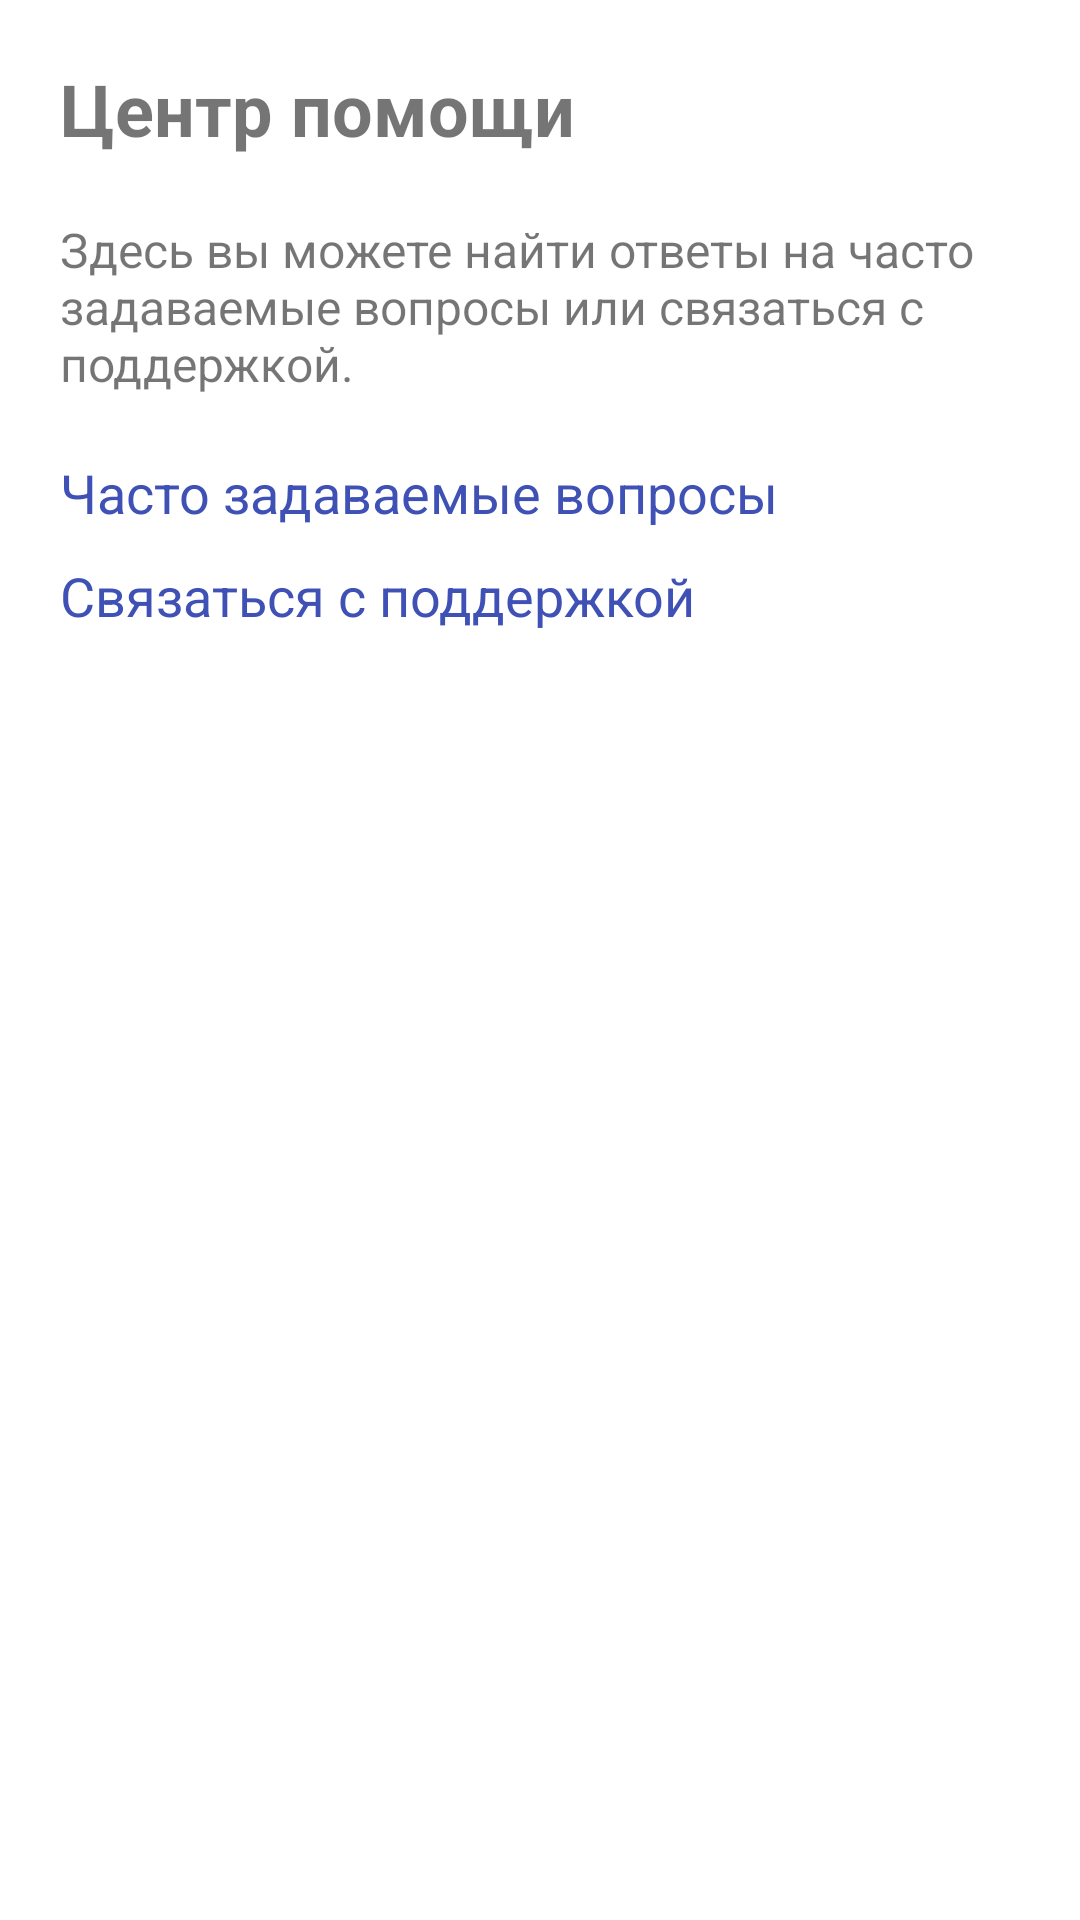

Produce the Android XML layout that renders to this screen, including the resource entries it uses.
<!-- AndroidManifest.xml: application theme Theme.Courses -->
<!-- res/layout/fragment_help.xml -->
<?xml version="1.0" encoding="utf-8"?>
<LinearLayout xmlns:android="http://schemas.android.com/apk/res/android"
    android:layout_width="match_parent"
    android:layout_height="match_parent"
    android:orientation="vertical"
    android:padding="20dp">

    <TextView
        android:layout_width="wrap_content"
        android:layout_height="wrap_content"
        android:text="Центр помощи"
        android:textSize="24sp"
        android:textStyle="bold"
        android:layout_marginBottom="20dp"/>

    <TextView
        android:layout_width="wrap_content"
        android:layout_height="wrap_content"
        android:text="Здесь вы можете найти ответы на часто задаваемые вопросы или связаться с поддержкой."
        android:textSize="16sp"
        android:layout_marginBottom="20dp"/>

    <TextView
        android:id="@+id/tvFAQ"
        android:layout_width="wrap_content"
        android:layout_height="wrap_content"
        android:text="Часто задаваемые вопросы"
        android:textColor="#FF3F51B5"
        android:textSize="18sp"
        android:layout_marginBottom="10dp"
        android:clickable="true"
        android:focusable="true"/>

    <TextView
        android:id="@+id/tvContactSupport"
        android:layout_width="wrap_content"
        android:layout_height="wrap_content"
        android:text="Связаться с поддержкой"
        android:textColor="#FF3F51B5"
        android:textSize="18sp"
        android:clickable="true"
        android:focusable="true"/>
</LinearLayout>
<!-- resources referenced by this layout -->
<resources>
  <style name="Theme.Courses" parent="Theme.MaterialComponents.DayNight.NoActionBar">
          
          <item name="colorPrimary">@color/purple_500</item>
          <item name="colorPrimaryVariant">@color/purple_700</item>
          <item name="colorOnPrimary">@color/white</item>
          
          <item name="colorSecondary">@color/teal_200</item>
          <item name="colorSecondaryVariant">@color/teal_700</item>
          <item name="colorOnSecondary">@color/black</item>
          
          <item name="android:statusBarColor">?attr/colorPrimaryVariant</item>
          
      </style>
  <!-- not gathered from this repository: default colours our renderer supplied (Android Studio template values) -->
  <color name="purple_500">#FF6200EE</color>
  <color name="purple_700">#FF3700B3</color>
  <color name="teal_200">#FF03DAC5</color>
  <color name="teal_700">#FF018786</color>
  <color name="black">#FF000000</color>
  <color name="white">#FFFFFFFF</color>
</resources>
